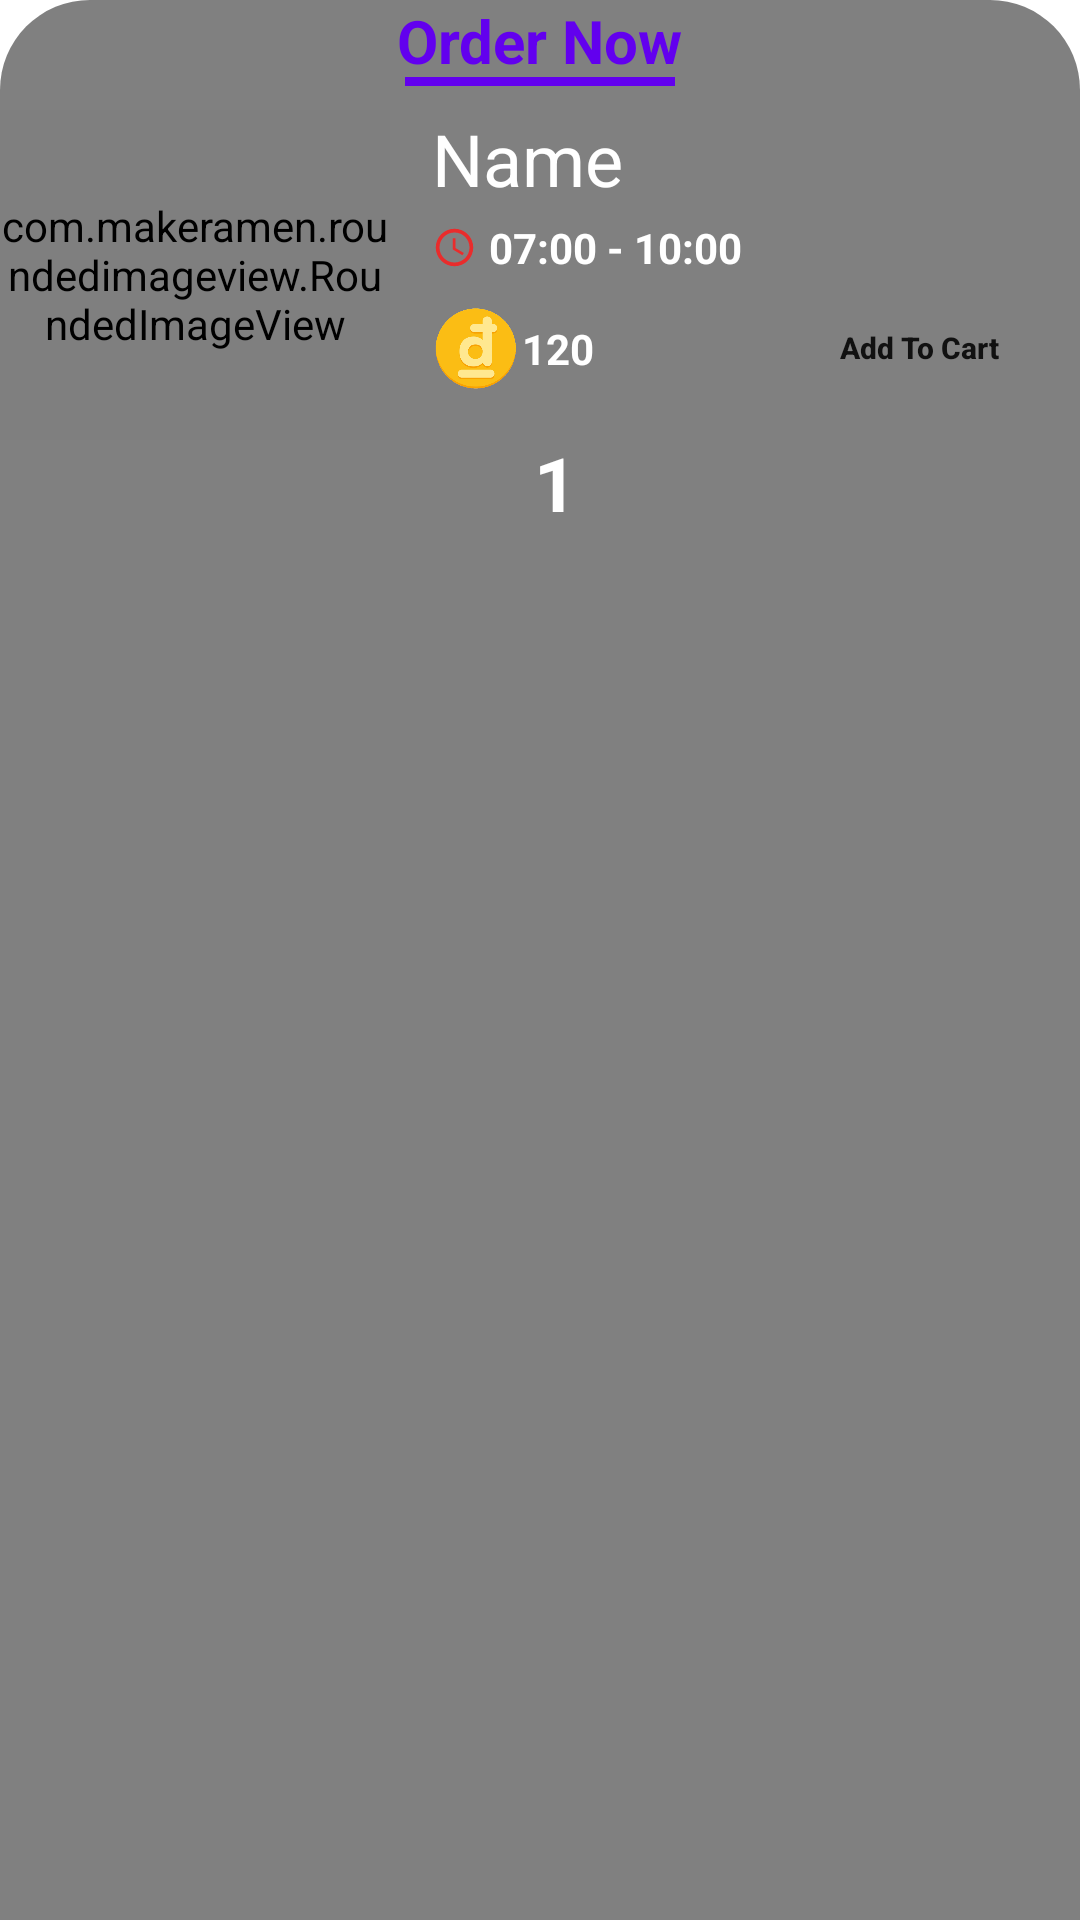

The Android layout XML behind this screen, and the referenced resources:
<!-- AndroidManifest.xml: application theme Theme.EatnEatApp -->
<!-- res/layout/bottom_sheet_layout.xml -->
<?xml version="1.0" encoding="utf-8"?>
<androidx.constraintlayout.widget.ConstraintLayout xmlns:android="http://schemas.android.com/apk/res/android"
    android:layout_width="match_parent"
    android:layout_height="match_parent"
    xmlns:app="http://schemas.android.com/apk/res-auto"
    android:id="@+id/bottom_sheet"
    android:background="@drawable/bottom_sheet_bg">

    <TextView
        android:id="@+id/textView2"
        android:layout_width="wrap_content"
        android:layout_height="wrap_content"
        android:text="Order Now"
        android:textColor="@color/purple_500"
        android:textSize="20sp"
        android:textStyle="bold"
        app:layout_constraintEnd_toEndOf="parent"
        app:layout_constraintStart_toStartOf="parent"
        app:layout_constraintTop_toTopOf="parent" />

    <View
        android:id="@+id/view"
        android:layout_width="90dp"
        android:layout_height="3dp"
        android:background="@color/purple_500"
        app:layout_constraintBottom_toBottomOf="@+id/textView2"
        app:layout_constraintEnd_toEndOf="parent"
        app:layout_constraintStart_toStartOf="parent"
        app:layout_constraintTop_toBottomOf="@+id/textView2" />

    <LinearLayout
        android:layout_width="match_parent"
        android:layout_height="150dp"
        android:orientation="horizontal"
        app:layout_constraintTop_toBottomOf="@+id/view"
        android:layout_marginTop="8dp">

        <com.makeramen.roundedimageview.RoundedImageView
            android:id="@+id/bottom_img"
            android:layout_width="130dp"
            android:layout_height="110dp"
            android:layout_marginRight="10dp"
            android:src="@drawable/pizza"
            android:scaleType="centerCrop"
            app:riv_corner_radius="24dp"/>

        <LinearLayout
            android:layout_width="match_parent"
            android:layout_height="match_parent"
            android:orientation="vertical"
            android:layout_marginLeft="4dp">

            <TextView
                android:layout_width="wrap_content"
                android:layout_height="wrap_content"
                android:textSize="24sp"
                android:text="Name"
                android:id="@+id/bottom_name"
                android:textColor="@color/white"
                android:maxLines="1"
                android:singleLine="true"/>

            <LinearLayout
                android:layout_width="wrap_content"
                android:layout_height="wrap_content"
                android:layout_marginTop="4dp"
                android:orientation="horizontal">

                <ImageView
                    android:layout_width="15dp"
                    android:layout_height="15dp"
                    android:layout_marginTop="2dp"
                    android:src="@drawable/ic_baseline_access_time_24" />

                <TextView
                    android:layout_width="wrap_content"
                    android:layout_height="wrap_content"
                    android:layout_marginLeft="4dp"
                    android:textColor="@color/white"
                    android:text="07:00 - 10:00"
                    android:textStyle="bold" />

            </LinearLayout>

            <androidx.constraintlayout.widget.ConstraintLayout
                android:layout_width="match_parent"
                android:layout_height="wrap_content">

                <ImageView
                    android:id="@+id/imageView6"
                    android:layout_width="30dp"
                    android:layout_height="30dp"
                    android:src="@drawable/vndong"
                    app:layout_constraintBottom_toBottomOf="@+id/bottom_price"
                    app:layout_constraintStart_toStartOf="parent"
                    app:layout_constraintTop_toTopOf="@id/bottom_price"
                    />

                <TextView
                    android:id="@+id/bottom_price"
                    android:layout_width="wrap_content"
                    android:layout_height="wrap_content"
                    android:text="120"
                    android:textColor="@color/white"
                    android:textStyle="bold"
                    app:layout_constraintStart_toEndOf="@+id/imageView6"
                    app:layout_constraintBottom_toBottomOf="parent"
                    app:layout_constraintTop_toTopOf="parent"/>

                <Button
                    android:id="@+id/btnAdd_To_Cart"
                    android:layout_width="97dp"
                    android:layout_height="wrap_content"
                    android:layout_marginRight="5dp"
                    android:text="Add To Cart"
                    android:textAllCaps="false"
                    android:background="@drawable/btn_radius"
                    android:textSize="10sp"
                    android:textStyle="bold"
                    app:layout_constraintEnd_toEndOf="parent"
                    app:layout_constraintTop_toTopOf="parent"/>
            </androidx.constraintlayout.widget.ConstraintLayout>
            <LinearLayout
                android:id="@+id/boxLayout"
                android:layout_width="match_parent"
                android:layout_height="wrap_content"
                android:layout_marginTop="4dp"
                android:orientation="horizontal">
                

                
                <ImageView
                    android:id="@+id/minus_item_option"
                    android:layout_width="20dp"
                    android:layout_height="match_parent"
                    android:src="@drawable/add_item_white"

                    />

                <TextView
                    android:id="@+id/quantity_option"
                    android:layout_width="wrap_content"
                    android:layout_height="match_parent"
                    android:layout_marginLeft="4dp"
                    android:paddingLeft="10dp"
                    android:paddingRight="10dp"

                    android:text="1"
                    android:textColor="@color/white"
                    android:textSize="25sp"
                    android:textStyle="bold" />


                <ImageView
                    android:id="@+id/add_item_option"
                    android:layout_width="20dp"
                    android:layout_height="match_parent"
                    android:src="@drawable/ic_baseline_add_circle_24" />


            </LinearLayout>

        </LinearLayout>

    </LinearLayout>


</androidx.constraintlayout.widget.ConstraintLayout>
<!-- resources referenced by this layout -->
<resources>
  <color name="purple_500">#FF6200EE</color>
  <color name="white">#FFFFFFFF</color>
  <!-- drawable bottom_sheet_bg (drawable) -->
  <?xml version="1.0" encoding="utf-8"?>
  <shape xmlns:android="http://schemas.android.com/apk/res/android"
      android:shape="rectangle">
      <solid android:color="@color/gray"/>
      <corners android:topLeftRadius="30dp"
          android:topRightRadius="30dp"/>
  </shape>
  <!-- drawable btn_radius (drawable) -->
  <?xml version="1.0" encoding="utf-8"?>
  <shape xmlns:android="http://schemas.android.com/apk/res/android">
      
      <corners android:radius="50dp"/>
  </shape>
  <!-- drawable ic_baseline_access_time_24 (drawable) -->
  <vector android:height="24dp" android:tint="#E92C2C"
      android:viewportHeight="24" android:viewportWidth="24"
      android:width="24dp" xmlns:android="http://schemas.android.com/apk/res/android">
      <path android:fillColor="@android:color/white" android:pathData="M11.99,2C6.47,2 2,6.48 2,12s4.47,10 9.99,10C17.52,22 22,17.52 22,12S17.52,2 11.99,2zM12,20c-4.42,0 -8,-3.58 -8,-8s3.58,-8 8,-8 8,3.58 8,8 -3.58,8 -8,8z"/>
      <path android:fillColor="@android:color/white" android:pathData="M12.5,7H11v6l5.25,3.15 0.75,-1.23 -4.5,-2.67z"/>
  </vector>
  <!-- drawable vndong: png bitmap (drawable, 29946 bytes) -->
  <style name="Theme.EatnEatApp" parent="Theme.MaterialComponents.DayNight.DarkActionBar">
          
          <item name="colorPrimary">@color/teal_700</item>
          <item name="colorPrimaryVariant">@color/purple_700</item>
          <item name="colorOnPrimary">@color/white</item>
          
          <item name="colorSecondary">@color/teal_200</item>
          <item name="colorSecondaryVariant">@color/teal_700</item>
          <item name="colorOnSecondary">@color/black</item>
          
          <item name="android:statusBarColor" tools:targetApi="l">?attr/colorPrimaryVariant</item>
          
      </style>
  <color name="gray">#808080</color>
  <color name="teal_700">#FF018786</color>
  <color name="purple_700">#FF3700B3</color>
  <color name="teal_200">#FF03DAC5</color>
  <color name="black">#FF000000</color>
</resources>
